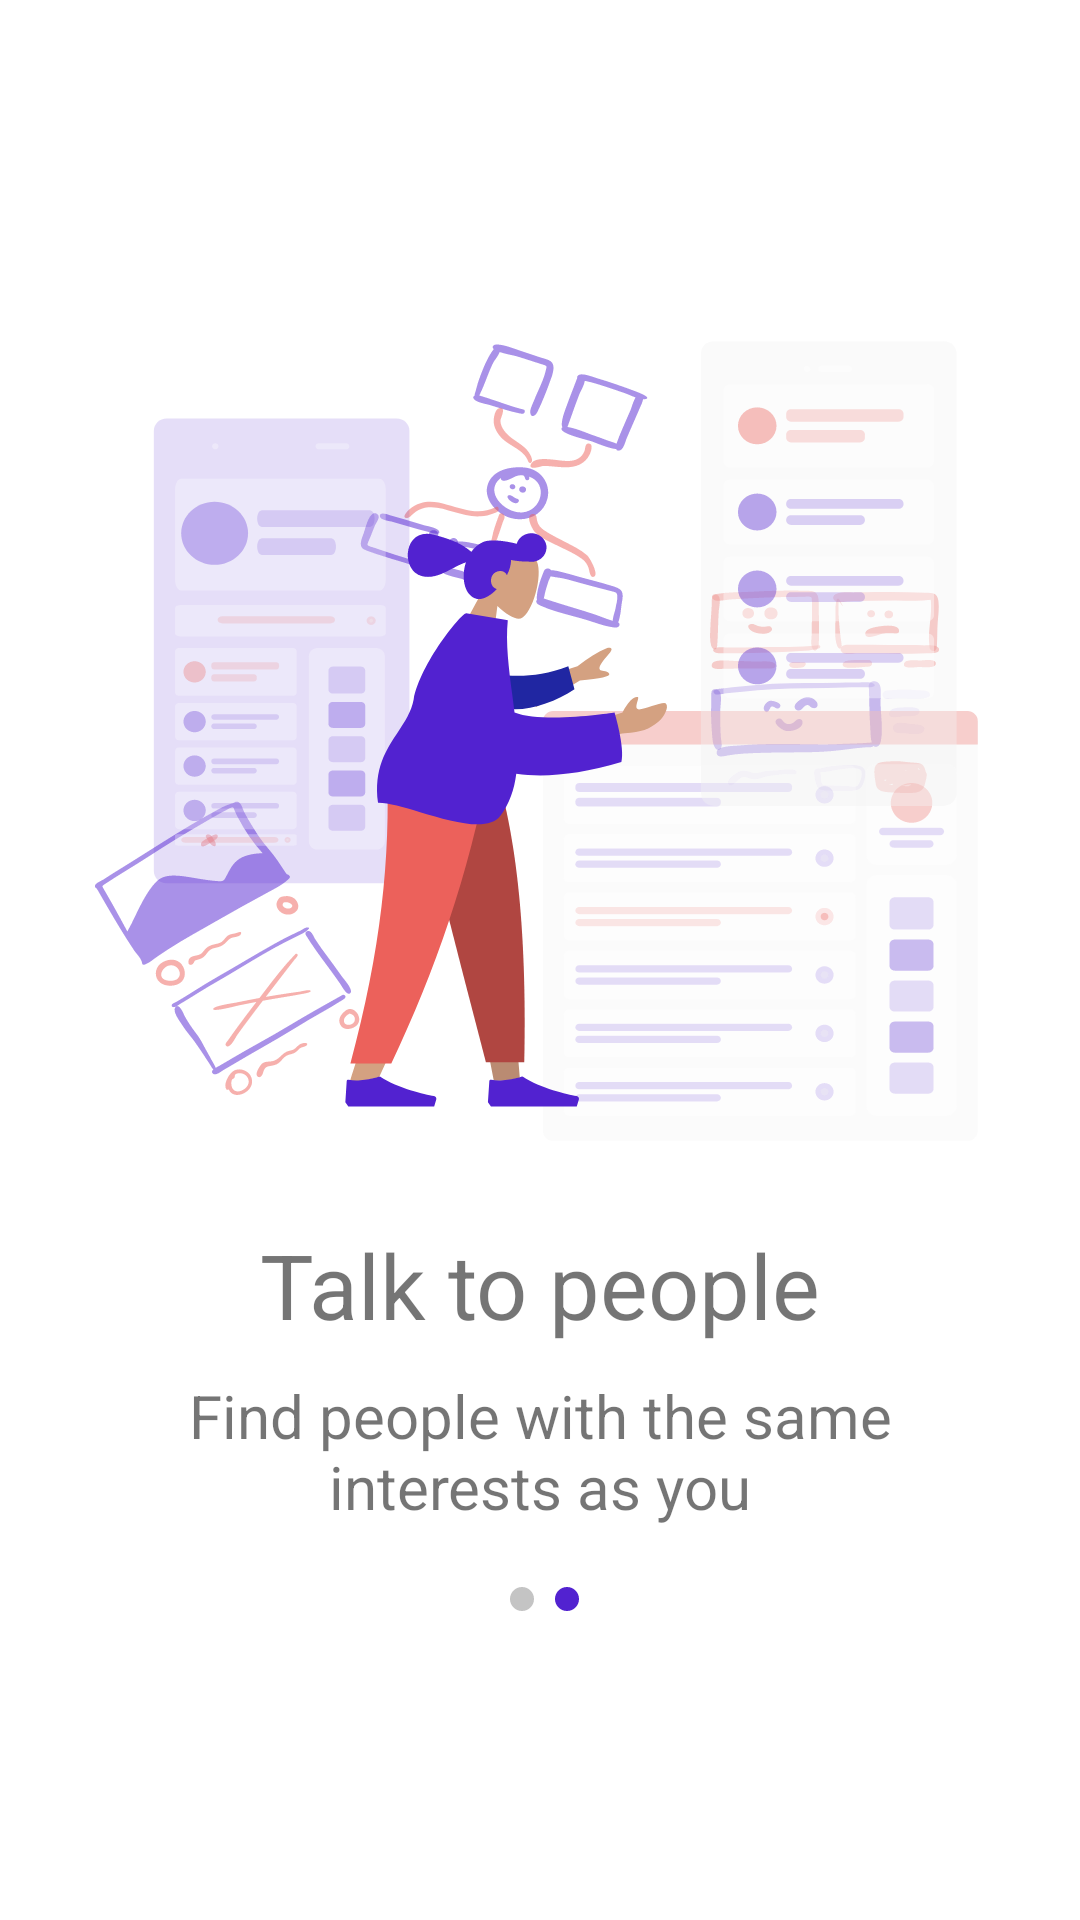

The Android layout XML behind this screen, and the referenced resources:
<!-- AndroidManifest.xml: application theme Theme.Reddit -->
<!-- res/layout/fragment_boarding_second.xml -->
<?xml version="1.0" encoding="utf-8"?>
<androidx.constraintlayout.widget.ConstraintLayout xmlns:android="http://schemas.android.com/apk/res/android"
    xmlns:app="http://schemas.android.com/apk/res-auto"
    xmlns:tools="http://schemas.android.com/tools"
    android:layout_width="match_parent"
    android:layout_height="match_parent"
    tools:context=".ui.boarding.BoardingSecondFragment">

    <TextView
        android:id="@+id/image"
        android:layout_width="300dp"
        android:layout_height="280dp"
        app:layout_constraintVertical_bias="0.3"
        android:background="@drawable/image_boarding_second"
        android:gravity="center"
        app:layout_constraintBottom_toBottomOf="parent"
        app:layout_constraintEnd_toEndOf="parent"
        app:layout_constraintStart_toStartOf="parent"
        app:layout_constraintTop_toTopOf="parent" />

    <TextView
        android:id="@+id/title"
        android:layout_width="wrap_content"
        android:layout_height="wrap_content"
        android:layout_marginTop="20dp"
        android:textSize="30sp"
        android:text="@string/boarding_title_two"
        app:layout_constraintEnd_toEndOf="parent"
        app:layout_constraintStart_toStartOf="parent"
        app:layout_constraintTop_toBottomOf="@+id/image" />

    <TextView
        android:id="@+id/description"
        android:layout_width="280dp"
        android:layout_marginTop="10dp"
        android:layout_height="wrap_content"
        android:gravity="center"
        android:text="@string/boarding_description_two"
        android:textSize="20sp"
        app:layout_constraintEnd_toEndOf="parent"
        app:layout_constraintStart_toStartOf="parent"
        app:layout_constraintTop_toBottomOf="@+id/title" />

    <TextView
        android:id="@+id/navigation"
        android:layout_width="30dp"
        android:layout_height="30dp"
        android:layout_marginTop="20dp"
        android:layout_marginStart="10dp"
        android:background="@drawable/image_navigation_two"
        app:layout_constraintEnd_toEndOf="parent"
        app:layout_constraintStart_toStartOf="parent"
        app:layout_constraintTop_toBottomOf="@+id/description" />

</androidx.constraintlayout.widget.ConstraintLayout>
<!-- resources referenced by this layout -->
<resources>
  <!-- drawable image_boarding_second: vector/xml drawable (drawable, 77425 chars, omitted) -->
  <!-- drawable image_navigation_two (drawable) -->
  <vector xmlns:android="http://schemas.android.com/apk/res/android"
      android:width="20dp"
      android:height="20dp"
      android:viewportWidth="30"
      android:viewportHeight="30">
    <path
        android:pathData="M4,4m-4,0a4,4 0,1 1,8 0a4,4 0,1 1,-8 0"
        android:fillColor="#C4C4C4"/>
    <path
        android:pathData="M19,4m-4,0a4,4 0,1 1,8 0a4,4 0,1 1,-8 0"
        android:fillColor="#5222D0"/>
  </vector>
  <string name="boarding_description_two">Find people with the same interests as you</string>
  <string name="boarding_title_two">Talk to people</string>
  <style name="Theme.Reddit" parent="Base.Theme.Reddit" />
  <style name="Base.Theme.Reddit" parent="Theme.MaterialComponents.DayNight.DarkActionBar">
          
          
      </style>
</resources>
